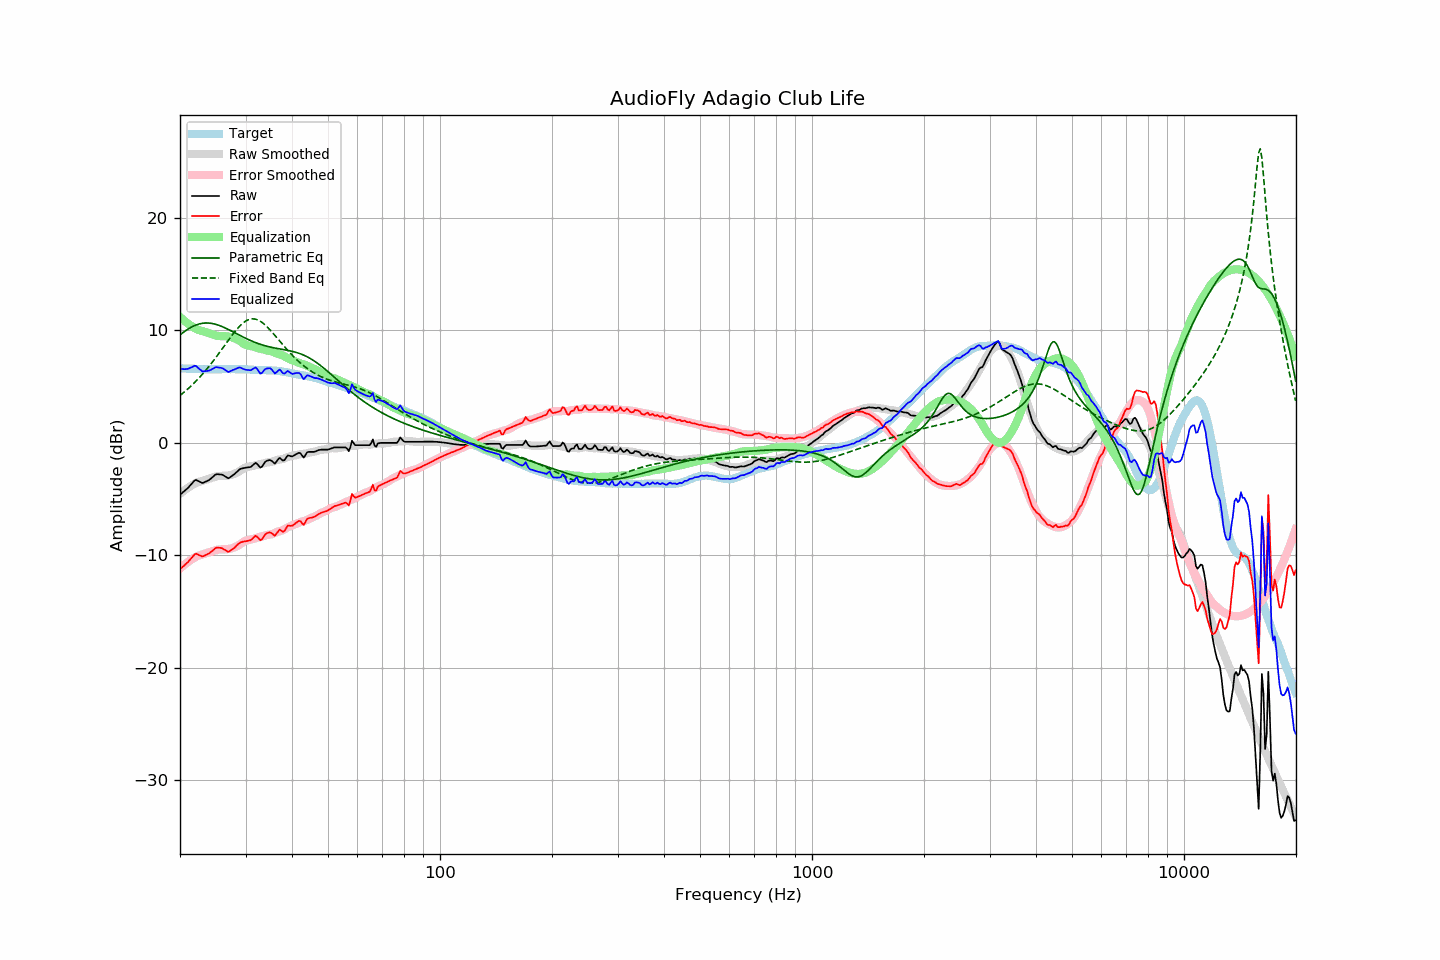

Values plotted in this chart, from the file beside it:
frequency, raw, error, smoothed, error_smoothed, equalization, parametric_eq, fixed_band_eq, equalized_raw, equalized_smoothed, target
20.00, -4.62, -11.25, -4.55, -11.18, 11.18, 9.58, 4.20, 6.56, 6.63, 6.63
20.20, -4.50, -11.12, -4.43, -11.05, 11.05, 9.70, 4.32, 6.55, 6.62, 6.62
20.40, -4.38, -10.99, -4.31, -10.93, 10.93, 9.81, 4.43, 6.55, 6.61, 6.61
20.61, -4.26, -10.87, -4.20, -10.81, 10.81, 9.91, 4.55, 6.54, 6.60, 6.61
20.81, -4.14, -10.73, -4.10, -10.69, 10.69, 10.01, 4.68, 6.55, 6.60, 6.59
21.02, -4.01, -10.60, -4.00, -10.58, 10.58, 10.11, 4.80, 6.57, 6.59, 6.59
21.23, -3.85, -10.43, -3.90, -10.48, 10.48, 10.20, 4.93, 6.63, 6.58, 6.58
21.44, -3.69, -10.28, -3.81, -10.39, 10.39, 10.28, 5.06, 6.70, 6.57, 6.59
21.66, -3.53, -10.11, -3.73, -10.30, 10.30, 10.35, 5.20, 6.76, 6.57, 6.58
21.87, -3.36, -9.93, -3.65, -10.21, 10.21, 10.42, 5.34, 6.85, 6.56, 6.57
22.09, -3.30, -9.86, -3.58, -10.13, 10.13, 10.47, 5.49, 6.83, 6.56, 6.56
22.31, -3.37, -9.93, -3.51, -10.06, 10.06, 10.52, 5.63, 6.69, 6.55, 6.56
22.54, -3.44, -9.99, -3.47, -10.01, 10.01, 10.56, 5.79, 6.57, 6.55, 6.55
22.76, -3.51, -10.05, -3.42, -9.96, 9.96, 10.60, 5.94, 6.45, 6.54, 6.54
22.99, -3.58, -10.11, -3.38, -9.92, 9.92, 10.62, 6.10, 6.34, 6.54, 6.53
23.22, -3.52, -10.04, -3.34, -9.87, 9.87, 10.64, 6.27, 6.35, 6.53, 6.52
23.45, -3.45, -9.98, -3.30, -9.83, 9.83, 10.65, 6.43, 6.38, 6.53, 6.53
23.69, -3.39, -9.91, -3.25, -9.78, 9.78, 10.65, 6.61, 6.39, 6.53, 6.52
23.92, -3.32, -9.84, -3.20, -9.73, 9.73, 10.64, 6.78, 6.41, 6.53, 6.52
24.16, -3.21, -9.74, -3.15, -9.68, 9.68, 10.63, 6.96, 6.47, 6.53, 6.53
24.40, -3.09, -9.63, -3.11, -9.63, 9.63, 10.60, 7.14, 6.55, 6.53, 6.54
24.65, -2.96, -9.50, -3.06, -9.59, 9.59, 10.57, 7.33, 6.63, 6.53, 6.54
24.89, -2.83, -9.37, -3.01, -9.55, 9.55, 10.54, 7.52, 6.72, 6.53, 6.54
25.14, -2.79, -9.32, -2.98, -9.51, 9.51, 10.50, 7.71, 6.72, 6.53, 6.53
25.39, -2.80, -9.33, -2.95, -9.49, 9.49, 10.45, 7.91, 6.69, 6.54, 6.53
25.65, -2.81, -9.34, -2.94, -9.48, 9.48, 10.40, 8.10, 6.67, 6.54, 6.53
25.91, -2.83, -9.37, -2.94, -9.48, 9.48, 10.34, 8.30, 6.65, 6.54, 6.54
26.16, -2.89, -9.44, -2.94, -9.48, 9.48, 10.28, 8.50, 6.59, 6.54, 6.55
26.43, -2.98, -9.53, -2.93, -9.47, 9.47, 10.22, 8.70, 6.49, 6.54, 6.55
26.69, -3.07, -9.62, -2.92, -9.46, 9.46, 10.15, 8.90, 6.39, 6.54, 6.55
26.96, -3.16, -9.70, -2.90, -9.44, 9.44, 10.08, 9.10, 6.28, 6.54, 6.54
27.23, -3.08, -9.62, -2.88, -9.42, 9.42, 10.01, 9.30, 6.34, 6.54, 6.54
27.50, -2.98, -9.52, -2.84, -9.39, 9.39, 9.94, 9.49, 6.41, 6.54, 6.54
27.77, -2.87, -9.42, -2.80, -9.34, 9.34, 9.86, 9.68, 6.47, 6.54, 6.55
28.05, -2.77, -9.32, -2.74, -9.29, 9.29, 9.79, 9.86, 6.52, 6.54, 6.55
28.33, -2.63, -9.16, -2.68, -9.22, 9.22, 9.71, 10.03, 6.59, 6.54, 6.53
28.62, -2.50, -9.03, -2.61, -9.15, 9.15, 9.64, 10.20, 6.65, 6.54, 6.53
28.90, -2.37, -8.91, -2.53, -9.06, 9.06, 9.56, 10.35, 6.69, 6.54, 6.54
29.19, -2.30, -8.84, -2.43, -8.96, 8.96, 9.49, 10.49, 6.66, 6.54, 6.54
29.48, -2.27, -8.80, -2.32, -8.85, 8.85, 9.42, 10.62, 6.58, 6.53, 6.53
29.78, -2.23, -8.76, -2.23, -8.76, 8.76, 9.35, 10.73, 6.53, 6.53, 6.53
30.08, -2.21, -8.75, -2.17, -8.70, 8.70, 9.28, 10.83, 6.49, 6.52, 6.54
30.38, -2.19, -8.72, -2.14, -8.66, 8.66, 9.21, 10.90, 6.47, 6.52, 6.53
30.68, -2.17, -8.68, -2.12, -8.63, 8.63, 9.14, 10.96, 6.46, 6.51, 6.51
30.99, -2.15, -8.66, -2.09, -8.60, 8.60, 9.08, 11.00, 6.45, 6.51, 6.51
31.30, -2.03, -8.53, -2.07, -8.57, 8.57, 9.02, 11.01, 6.54, 6.50, 6.50
31.61, -1.90, -8.39, -2.04, -8.53, 8.53, 8.96, 11.01, 6.63, 6.49, 6.49
31.93, -1.78, -8.26, -2.00, -8.48, 8.48, 8.91, 10.98, 6.70, 6.49, 6.48
32.24, -1.88, -8.36, -1.95, -8.43, 8.43, 8.85, 10.94, 6.55, 6.48, 6.48
32.57, -2.04, -8.50, -1.92, -8.39, 8.39, 8.80, 10.88, 6.35, 6.47, 6.46
32.89, -2.21, -8.67, -1.89, -8.36, 8.36, 8.75, 10.80, 6.15, 6.47, 6.46
33.22, -2.12, -8.58, -1.87, -8.33, 8.33, 8.71, 10.70, 6.21, 6.46, 6.46
33.55, -1.90, -8.35, -1.83, -8.29, 8.29, 8.66, 10.59, 6.39, 6.46, 6.45
33.89, -1.69, -8.15, -1.79, -8.24, 8.24, 8.62, 10.47, 6.55, 6.45, 6.46
34.23, -1.60, -8.04, -1.76, -8.20, 8.20, 8.58, 10.33, 6.60, 6.45, 6.44
34.57, -1.56, -8.00, -1.74, -8.18, 8.18, 8.55, 10.19, 6.62, 6.44, 6.44
34.92, -1.53, -7.96, -1.72, -8.16, 8.16, 8.51, 10.04, 6.63, 6.44, 6.43
35.27, -1.61, -8.05, -1.70, -8.13, 8.13, 8.48, 9.88, 6.52, 6.43, 6.44
35.62, -1.73, -8.15, -1.66, -8.08, 8.08, 8.45, 9.72, 6.35, 6.42, 6.42
35.97, -1.85, -8.27, -1.60, -8.01, 8.01, 8.42, 9.55, 6.16, 6.41, 6.42
... 635 more rows
